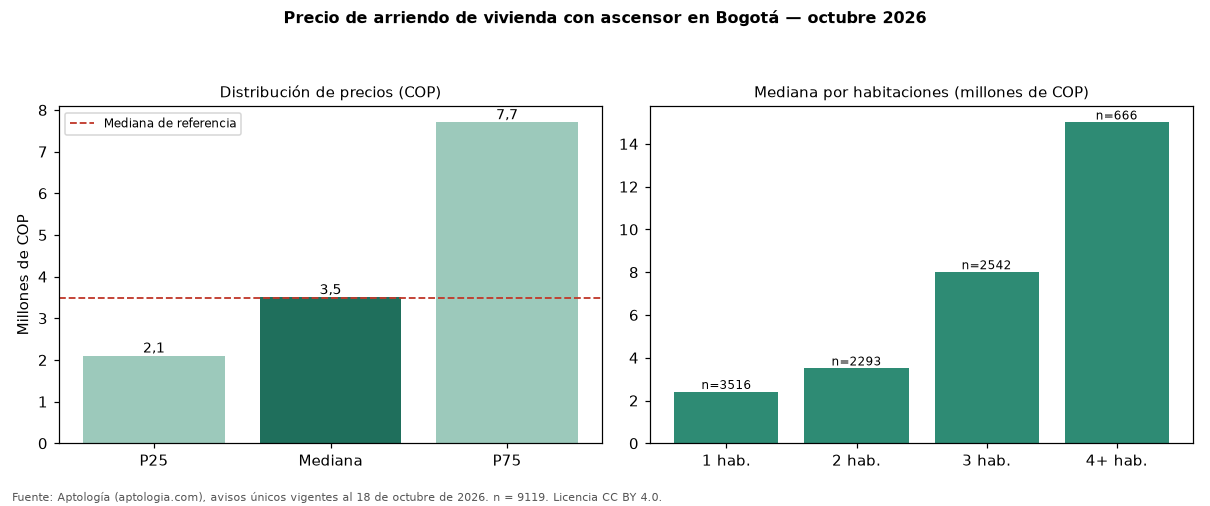

The file beside this chart, header and first rows:
seccion, metrica, valor_cop, n
precio, p25, 2100000, 9119
precio, mediana, 3500000, 9119
precio, p75, 7700000, 9119
cop_por_m2, p25, 42857, 9119
cop_por_m2, mediana, 55294, 9119
cop_por_m2, p75, 71038, 9119
area, area_mediana_m2, 65.0, 9119
habitaciones, 1, 2400000, 3516
habitaciones, 2, 3500000, 2293
habitaciones, 3, 8000000, 2542
habitaciones, 4+, 15000000, 666
administracion, mediana, 685800, 4689
estrato, moda, 6, 
parqueadero, porcentaje_con_parqueadero, 73.3, 9119
referencia, mediana_referencia, 3495000, 19947
referencia, mediana_cop_por_m2_referencia, 48571, 19947
comparacion, mediana_grupo_opuesto, 3500000, 9402
